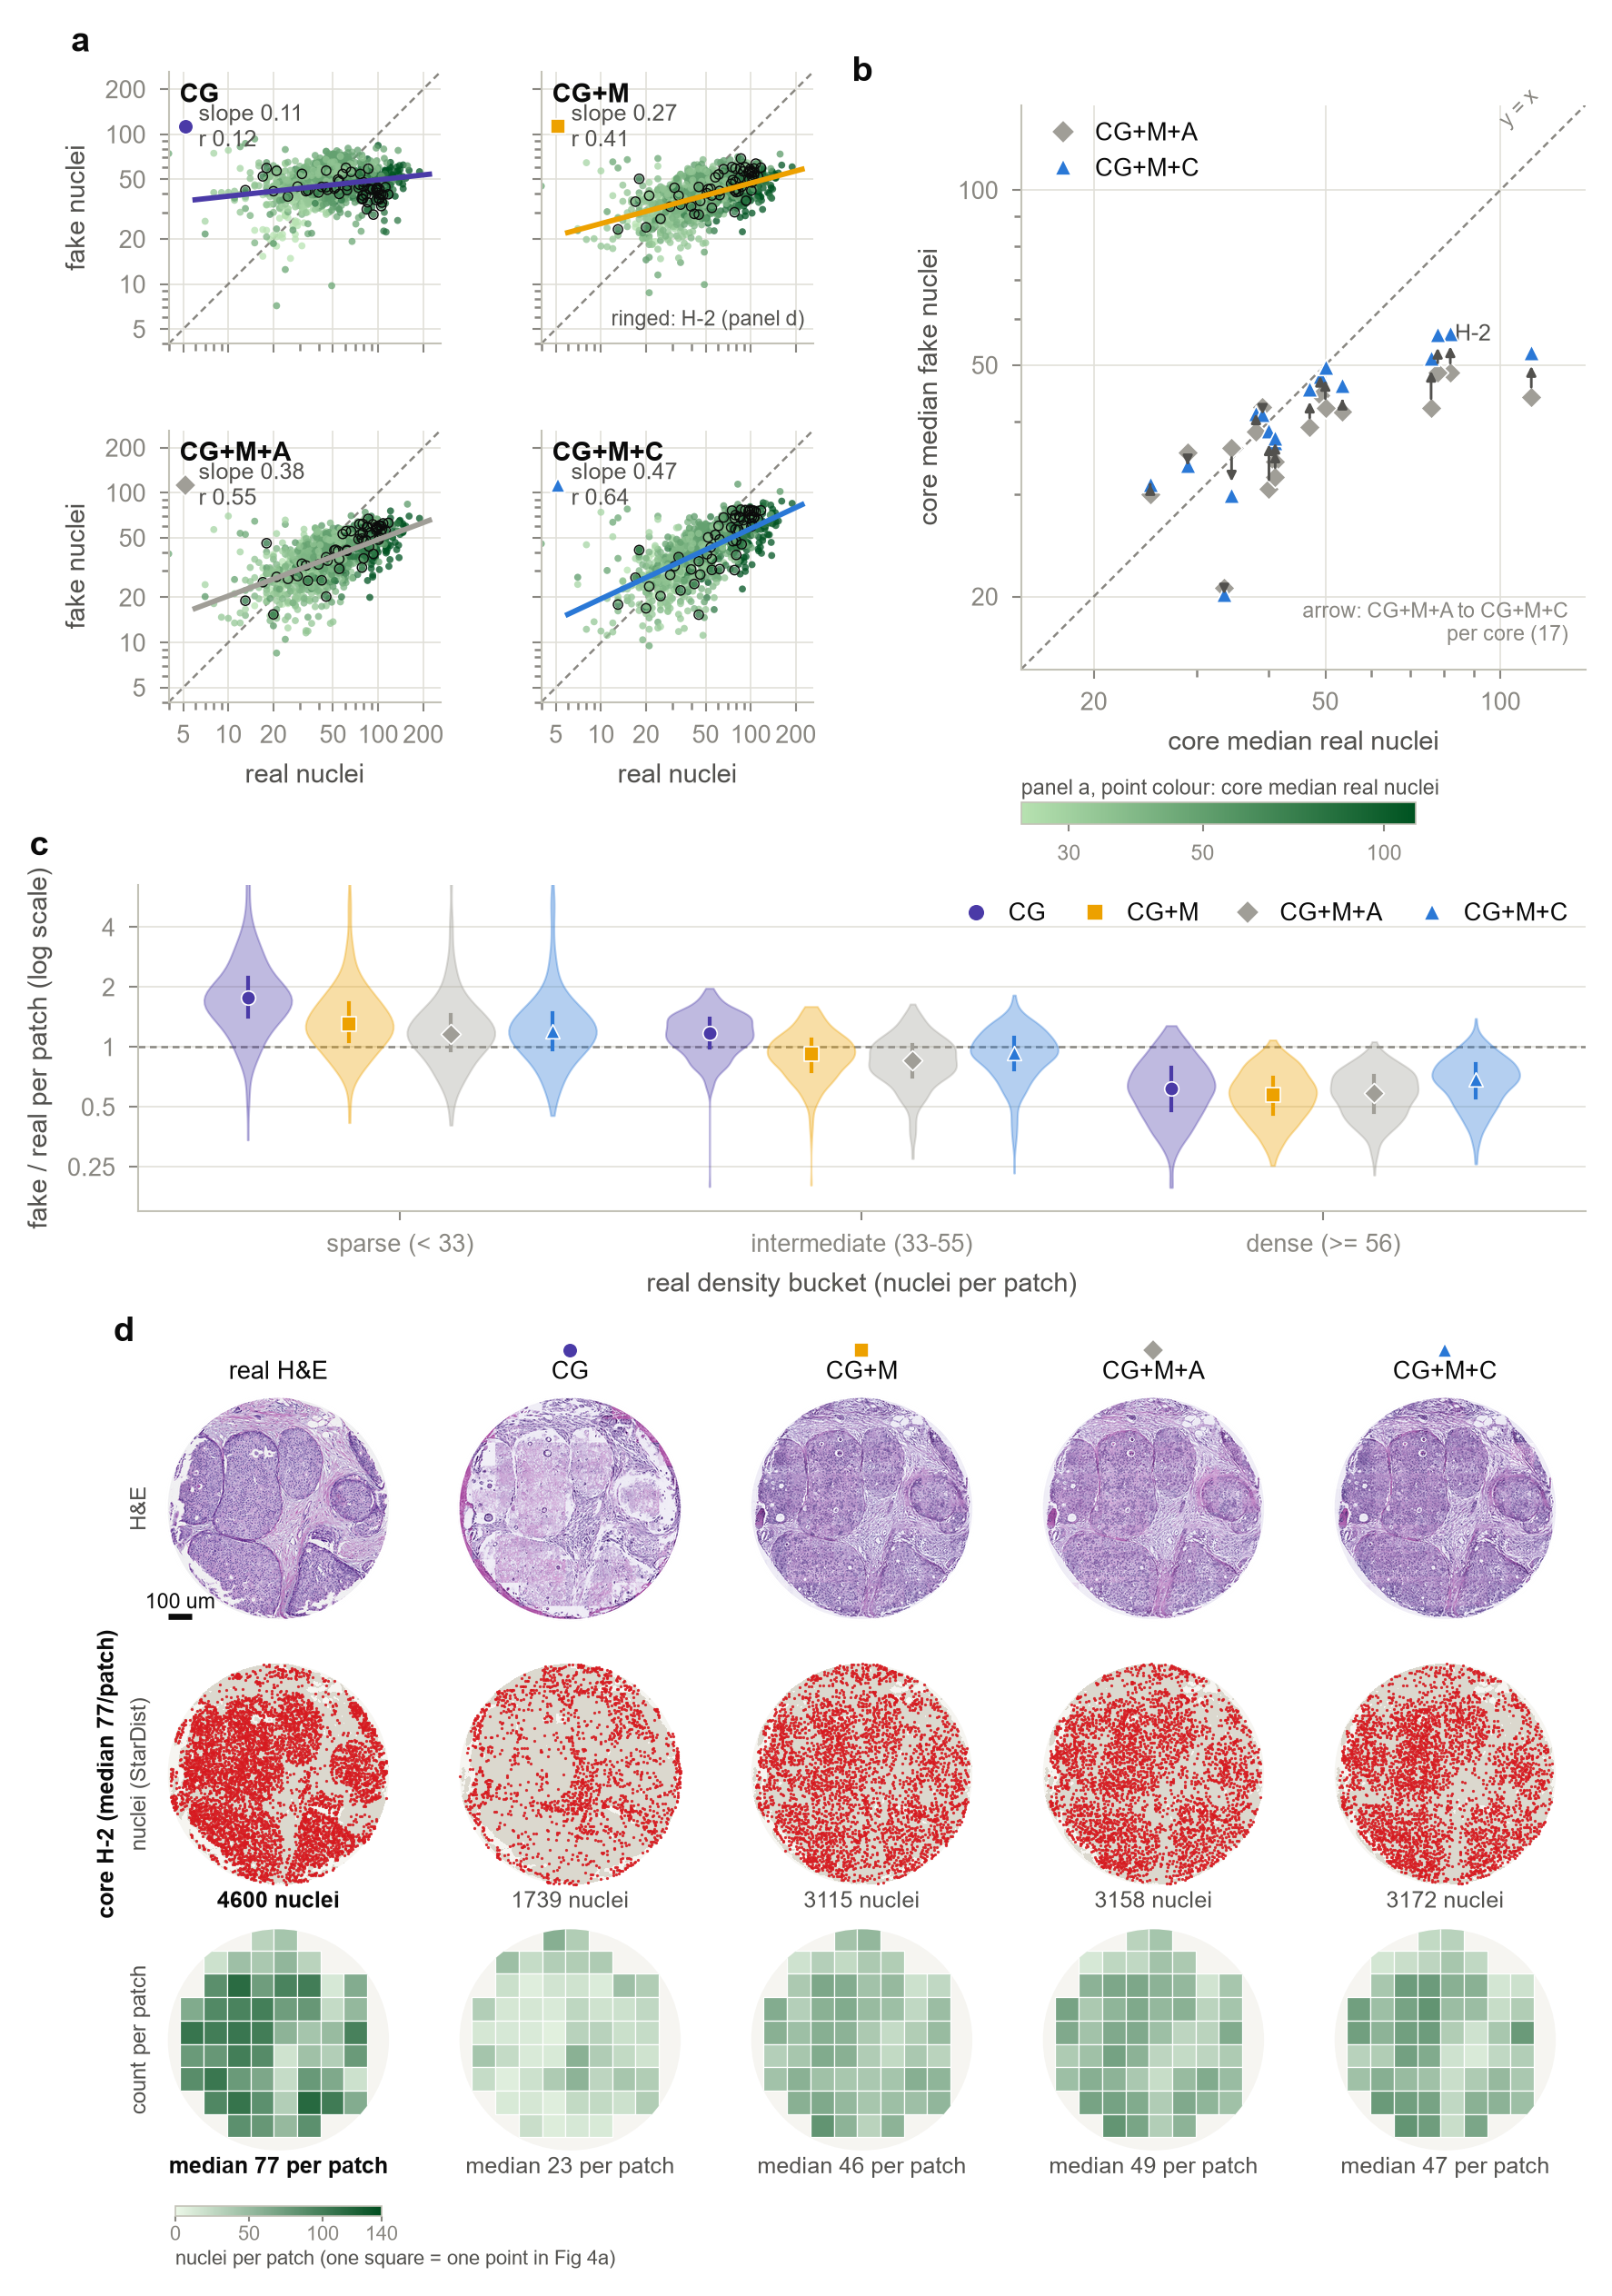

This chart was generated by the following Python code:
"""
Figure 4 -- patch- and core-level view of density conditioning (held-out
evaluation cores, 17 cores, 1038 patches; StarDist; per-patch fake count =
mean over epochs 27-30 and over the 3 seeds; real = round-trip StarDist).

(a) log-log scatter, fake vs real count per patch, one panel per model;
    points coloured by their core's median real count (one-hue ramp, so a
    core reads as a cluster without 17 categorical colours); y = x dashed;
    solid line = mean of the three per-seed log-log fits.
(b) core medians, fake vs real; arrows from CG+M+A to CG+M+C per core.
(c) per-patch fake/real by density bucket (buckets on the original-RGB real
    count, as everywhere), violins per model, median marked.
"""

import os
import sys

sys.path.insert(0, os.path.dirname(os.path.abspath(__file__)))
import fcommon as F
import core_panels as CP

import numpy as np
import pandas as pd
import matplotlib.pyplot as plt
from matplotlib import cm, colors
from matplotlib.gridspec import GridSpec, GridSpecFromSubplotSpec
from matplotlib.lines import Line2D
from matplotlib.ticker import NullFormatter

TICKS = [5, 10, 20, 50, 100, 200]
LIM = (4, 260)
CORE_CMAP = colors.LinearSegmentedColormap.from_list("cores", [cm.Greens(0.30), cm.Greens(0.95)])
LABEL_CORES = ["H-2"]
HIGHLIGHT = None  # set to a core name in __main__ when panel d is drawn


def logaxes(ax, lim=LIM):
    ax.set_xscale("log"); ax.set_yscale("log")
    for a in (ax.xaxis, ax.yaxis):
        a.set_minor_formatter(NullFormatter())
    ax.set_xticks(TICKS); ax.set_xticklabels([str(t) for t in TICKS])
    ax.set_yticks(TICKS); ax.set_yticklabels([str(t) for t in TICKS])
    ax.set_xlim(*lim); ax.set_ylim(*lim); ax.set_aspect("equal")
    ax.plot(lim, lim, color=F.MUTED, lw=0.6, ls=(0, (3, 2)), zorder=1)


def per_seed_fit(R, k, nr):
    sl, ic = [], []
    for t in F.MODEL[k]["tags"]:
        nf = R[t].n_fake.values
        m = (nr > 0) & (nf > 0)
        b, a = np.polyfit(np.log(nr[m]), np.log(nf[m]), 1)
        sl.append(b); ic.append(a)
    return float(np.mean(sl)), float(np.mean(ic))


def panel_a(fig, spec, pt, R, T, core_med):
    gs = GridSpecFromSubplotSpec(2, 2, subplot_spec=spec, wspace=0.12, hspace=0.32)
    nr = pt.n_real_rt.values
    norm = colors.LogNorm(vmin=core_med.min(), vmax=core_med.max())
    cvals = CORE_CMAP(norm(pt.core.map(core_med).values))
    rows, axes = [], []
    for i, k in enumerate(F.KEYS):
        ax = fig.add_subplot(gs[i // 2, i % 2]); axes.append(ax)
        st = F.MODEL[k]
        nf = F.seed_mean_fake(R, k)
        ok = (nr > 0) & (nf > 0)
        ax.scatter(nr[ok], nf[ok], s=3.5, c=cvals[ok], alpha=0.75, lw=0, rasterized=True, zorder=2)
        if HIGHLIGHT:
            h = ok & (pt.core.values == HIGHLIGHT)
            ax.scatter(nr[h], nf[h], s=6, facecolor="none", edgecolor=F.INK, lw=0.35, zorder=3, rasterized=True)
        b, a = per_seed_fit(R, k, nr)
        xs = np.array([6, 220])
        ax.plot(xs, np.exp(a) * xs ** b, color=st["color"], lw=1.4, zorder=4)
        logaxes(ax)
        t = T.loc[k]
        ax.text(0.04, 0.96, f"{k}", transform=ax.transAxes, fontsize=7, fontweight="bold", va="top", color=F.INK)
        ax.plot([0.06], [0.80], transform=ax.transAxes, marker=st["marker"], color=st["color"], ms=4,
                markeredgecolor="white", markeredgewidth=0.4)
        ax.text(0.11, 0.80, f"slope {t['slope']:.2f}\nr {t['r']:.2f}", transform=ax.transAxes, fontsize=6,
                va="center", color=F.INK2, linespacing=1.1)
        if i % 2:
            ax.set_yticklabels([])
        else:
            ax.set_ylabel("fake nuclei")
        if i < 2:
            ax.set_xticklabels([])
        else:
            ax.set_xlabel("real nuclei")
        for u, c, x, y, okk in zip(pt.patch_uid, pt.core, nr, nf, ok):
            rows.append(dict(model=k, patch_uid=u, core=c, n_real_rt=x, n_fake_seed_mean=y, plotted=bool(okk)))
        rows.append(dict(model=k, patch_uid="FIT", core="", n_real_rt=np.nan, n_fake_seed_mean=np.nan,
                         plotted=True, fit_slope=b, fit_intercept_log=a))
    # colour key for the core ramp
    cax = fig.add_axes([0, 0, 1, 1]); cax.set_visible(False)
    F.panel_label(axes[0], "a", x=-0.36, y=1.05)
    return pd.DataFrame(rows), axes, norm


def panel_b(ax, pt, R):
    nr = pt.n_real_rt.values
    d = pd.DataFrame({"core": pt.core.values, "real": nr,
                      "A": F.seed_mean_fake(R, "CG+M+A"), "C": F.seed_mean_fake(R, "CG+M+C")})
    g = d.groupby("core").median()
    logaxes(ax, (15, 140))
    sA, sC = F.MODEL["CG+M+A"], F.MODEL["CG+M+C"]
    for c, r in g.iterrows():
        ax.annotate("", xy=(r.real, r.C), xytext=(r.real, r.A),
                    arrowprops=dict(arrowstyle="-|>", color=F.INK2, lw=0.7, mutation_scale=5, shrinkA=2.5, shrinkB=3.5),
                    zorder=5)
    ax.scatter(g.real, g.A, marker=sA["marker"], s=16, color=sA["color"], edgecolor="white", lw=0.4, zorder=3)
    ax.scatter(g.real, g.C, marker=sC["marker"], s=18, color=sC["color"], edgecolor="white", lw=0.4, zorder=4)
    for c in LABEL_CORES:
        r = g.loc[c]
        ax.text(r.real * 1.07, r.C, c, fontsize=6, color=F.INK2, va="center")
    ax.set_xlabel("core median real nuclei"); ax.set_ylabel("core median fake nuclei")
    ax.legend(handles=F.legend_handles(["CG+M+A", "CG+M+C"]), loc="upper left", handletextpad=0.3, borderpad=0.2)
    ax.text(0.97, 0.04, "arrow: CG+M+A to CG+M+C\nper core (17)", transform=ax.transAxes, fontsize=5.5,
            color=F.MUTED, ha="right", va="bottom")
    ax.text(118, 126, "y = x", fontsize=5.5, color=F.MUTED, ha="right", va="bottom", rotation=45)
    F.panel_label(ax, "b", x=-0.3, y=1.03)
    return g.reset_index().rename(columns={"A": "CG+M+A_median_fake", "C": "CG+M+C_median_fake", "real": "median_real_rt"})


def panel_c(ax, pt, R):
    nr = pt.n_real_rt.values
    b = pt.bucket.values
    rows = []
    ax.axhline(0.0, color=F.MUTED, lw=0.6, ls=(0, (3, 2)), zorder=1)  # log(1)
    w = 0.19
    for j, bk in enumerate(["low", "med", "high"]):
        for i, k in enumerate(F.KEYS):
            st = F.MODEL[k]
            ratio = (F.seed_mean_fake(R, k) / np.maximum(nr, 1))[b == bk]
            lr = np.log(np.clip(ratio, 0.05, None))
            x = j + (i - 1.5) * (w + 0.03)
            vp = ax.violinplot([lr], positions=[x], widths=w, showextrema=False, showmedians=False)
            for body in vp["bodies"]:
                body.set_facecolor(st["color"]); body.set_edgecolor(st["color"]); body.set_alpha(0.35); body.set_linewidth(0.5)
            med = np.median(ratio)
            ax.scatter([x], [np.log(med)], marker=st["marker"], s=14, color=st["color"], edgecolor="white", lw=0.4, zorder=4)
            q1, q3 = np.percentile(ratio, [25, 75])
            ax.plot([x, x], np.log([q1, q3]), color=st["color"], lw=1.0, zorder=3)
            rows.append(dict(bucket=bk, model=k, n=int(len(ratio)), median=med, q25=q1, q75=q3,
                             p05=np.percentile(ratio, 5), p95=np.percentile(ratio, 95)))
    yt = [0.25, 0.5, 1, 2, 4]
    ax.set_yticks(np.log(yt)); ax.set_yticklabels([str(v) for v in yt]); ax.set_ylim(np.log(0.15), np.log(6.5))
    ax.set_xticks([0, 1, 2]); ax.set_xticklabels([F.BUCKET_LABEL[k] for k in ["low", "med", "high"]])
    ax.set_xlabel("real density bucket (nuclei per patch)"); ax.set_ylabel("fake / real per patch (log scale)")
    ax.grid(axis="x", visible=False)
    ax.legend(handles=F.legend_handles(), loc="upper right", ncol=4, handletextpad=0.3, columnspacing=1.0, borderpad=0.2)
    F.panel_label(ax, "c", x=-0.075, y=1.07)
    return pd.DataFrame(rows)


if __name__ == "__main__":
    F.apply()
    T = pd.read_csv(os.path.join(F.DATA, "four_model_rt_table.csv")).set_index("model")
    pt, R = F.load_all()
    core_med = pt.groupby("core").n_real_rt.median()
    has_d = os.path.isdir(CP.IMGC)  # the core image mosaics are not distributed with the code (see README)
    fig = plt.figure(figsize=(F.DOUBLE, (252 if has_d else 165) * F.MM))
    gs = GridSpec(3 if has_d else 2, 2, figure=fig, height_ratios=[1.45, 0.75, 1.75][:3 if has_d else 2],
                  width_ratios=[1.25, 1], hspace=0.32, wspace=0.28)
    HIGHLIGHT = "H-2" if has_d else None
    sa, axes_a, norm = panel_a(fig, gs[0, 0], pt, R, T, core_med)
    axb = fig.add_subplot(gs[0, 1]); sb = panel_b(axb, pt, R)
    axc = fig.add_subplot(gs[1, :]); sc = panel_c(axc, pt, R)
    src = {"a_scatter": sa, "b_core_medians": sb, "c_violins": sc}
    if has_d:
        cor, pcn = CP.build(fig, gs[2, :], ["H-2"], pt.groupby("core").n_real.median(), letter="d")
        src["d_cores"] = cor
        src["d_patch_counts"] = pcn
    else:
        print("img_cores not found: panel d skipped (panels a-c unaffected)")
    # core ramp key (for panel a) in the free space under panel b
    fig.canvas.draw()  # resolve equal-aspect axes positions first
    pb = axb.get_position(); pa = axes_a[2].get_position()
    kax = fig.add_axes([pb.x0, pa.y0 - 0.045, pb.width * 0.7, 0.008])
    cb = fig.colorbar(cm.ScalarMappable(norm=norm, cmap=CORE_CMAP), cax=kax, orientation="horizontal")
    cb.set_ticks([30, 50, 100]); cb.set_ticklabels(["30", "50", "100"]); cb.minorticks_off()
    cb.solids.set_edgecolor("face")
    cb.outline.set_linewidth(0.4); kax.tick_params(labelsize=5.5, length=2)
    kax.set_title("panel a, point colour: core median real nuclei", fontsize=5.5, color=F.INK2, loc="left", pad=2)
    if HIGHLIGHT:
        axes_a[1].text(0.97, 0.05, f"ringed: {HIGHLIGHT} (panel d)", transform=axes_a[1].transAxes, fontsize=5.5, color=F.INK2, ha="right", va="bottom")
    F.save(fig, "fig4_patch_level", src)
